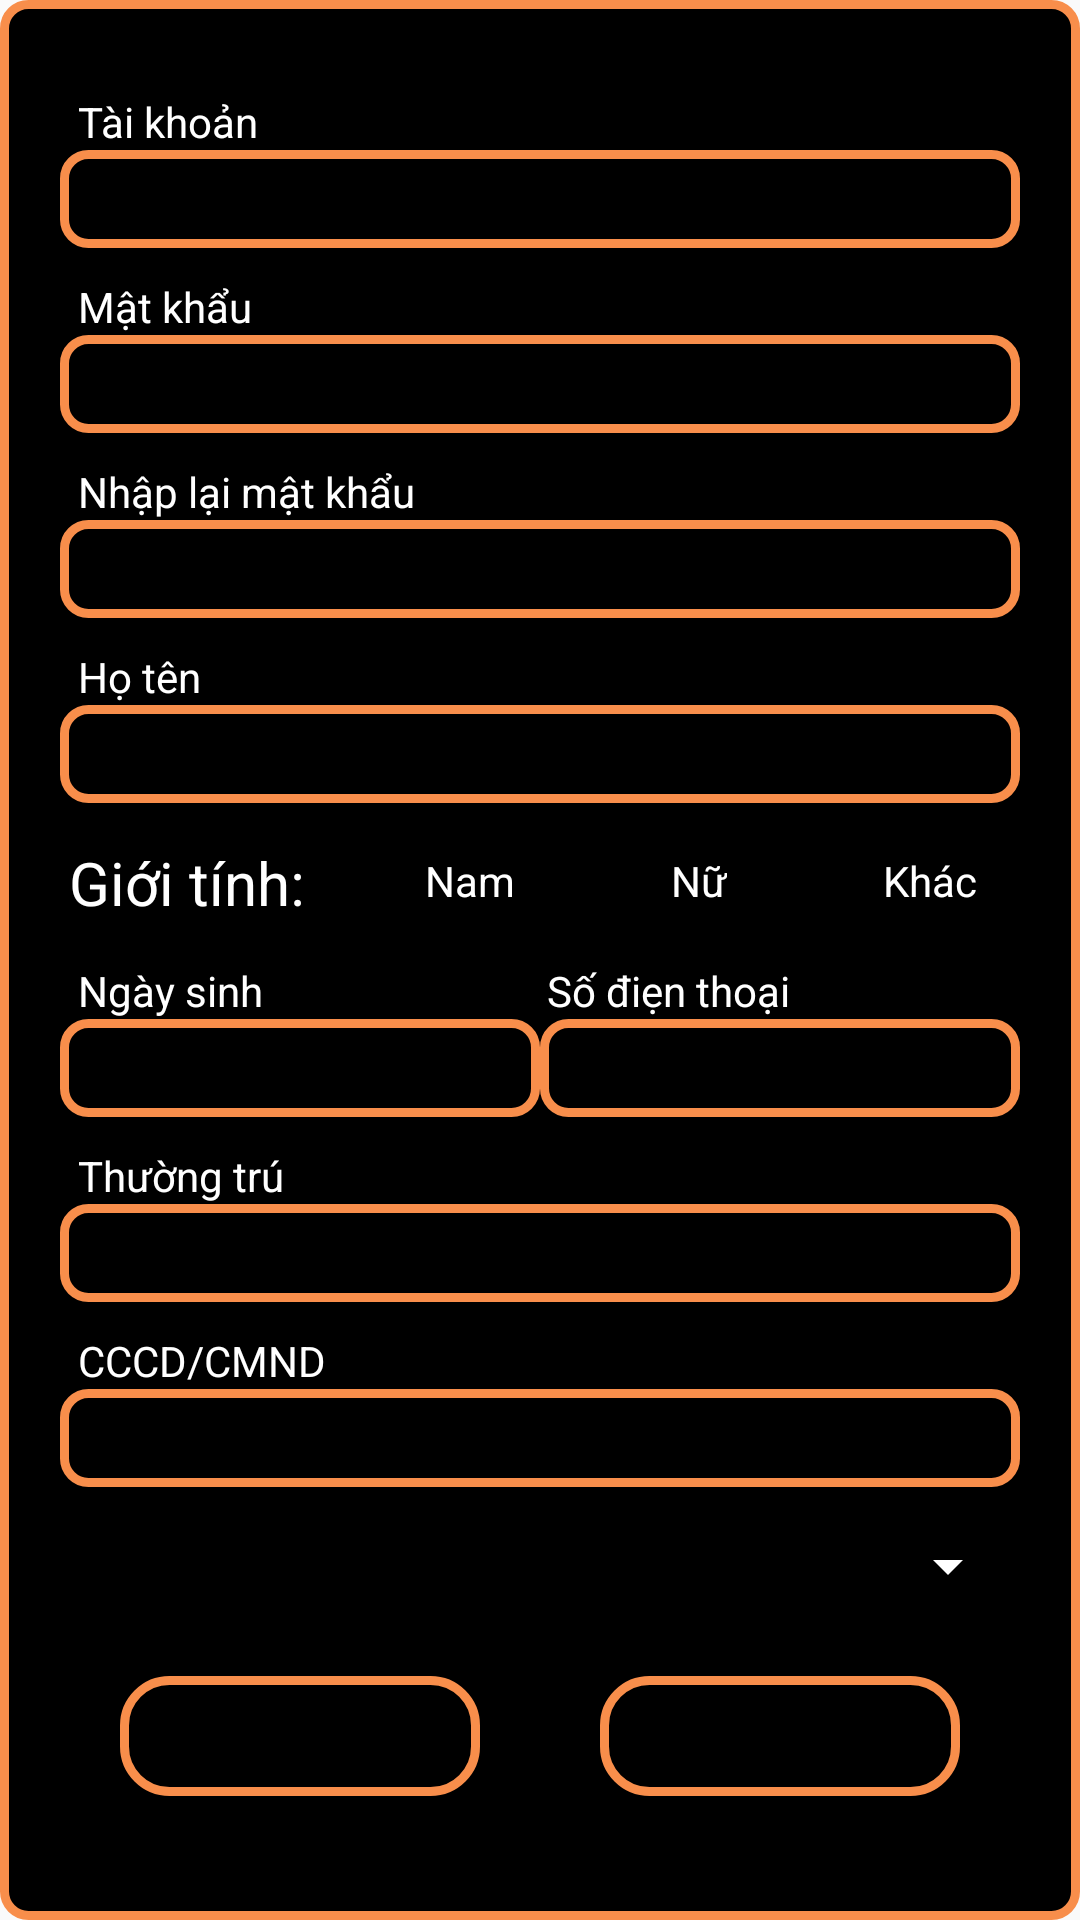

Android layout source for this screen:
<!-- AndroidManifest.xml: application theme Theme.BedSitMana -->
<!-- res/layout/dialog_nguoithue.xml -->
<?xml version="1.0" encoding="utf-8"?>
<LinearLayout xmlns:android="http://schemas.android.com/apk/res/android"
    xmlns:tools="http://schemas.android.com/tools"
    android:layout_width="370dp"
    android:layout_height="match_parent"
    android:background="@drawable/khungedt"
    android:gravity="center_vertical"
    android:orientation="vertical"
    android:padding="20dp">

    <TextView
        android:id="@+id/txt1"
        android:layout_width="wrap_content"
        android:layout_height="wrap_content"
        android:paddingLeft="6dp"
        android:paddingTop="10dp"
        android:text="Tài khoản"
        android:textColor="@color/white" />

    <EditText
        android:id="@+id/edtUser"
        android:layout_width="match_parent"
        android:layout_height="wrap_content"
        android:background="@drawable/khungedt"
        android:padding="5dp"
        android:textColor="@color/white"
        android:textColorHint="#9F9B9B"
        android:textSize="17dp" />

    <TextView
        android:id="@+id/txt2"
        android:layout_width="wrap_content"
        android:layout_height="wrap_content"
        android:paddingLeft="6dp"
        android:paddingTop="10dp"
        android:text="Mật khẩu"
        android:textColor="@color/white" />

    <EditText
        android:id="@+id/edtPass"
        android:layout_width="match_parent"
        android:layout_height="wrap_content"
        android:background="@drawable/khungedt"
        android:padding="5dp"
        android:textColor="@color/white"
        android:textColorHint="#9F9B9B"
        android:textSize="17dp" />

    <TextView
        android:id="@+id/txt3"
        android:layout_width="wrap_content"
        android:layout_height="wrap_content"
        android:paddingLeft="6dp"
        android:paddingTop="10dp"
        android:text="Nhập lại mật khẩu"
        android:textColor="@color/white" />

    <EditText
        android:id="@+id/edtNhapLaiPass"
        android:layout_width="match_parent"
        android:layout_height="wrap_content"
        android:background="@drawable/khungedt"
        android:padding="5dp"
        android:textColor="@color/white"
        android:textColorHint="#9F9B9B"
        android:textSize="17dp" />

    <TextView
        android:layout_width="wrap_content"
        android:layout_height="wrap_content"
        android:paddingLeft="6dp"
        android:paddingTop="10dp"
        android:text="Họ tên"
        android:textColor="@color/white" />

    <EditText
        android:id="@+id/edtHoTen"
        android:layout_width="match_parent"
        android:layout_height="wrap_content"
        android:background="@drawable/khungedt"
        android:padding="5dp"
        android:textColor="@color/white"
        android:textColorHint="#9F9B9B"
        android:textSize="17dp" />

    <RadioGroup
        android:id="@+id/radio_group"
        android:layout_width="match_parent"
        android:layout_height="wrap_content"
        android:layout_marginTop="10dp"
        android:orientation="horizontal">

        <TextView
            android:layout_width="wrap_content"
            android:layout_height="wrap_content"
            android:layout_margin="3dp"
            android:text="Giới tính: "
            android:textColor="@color/white"
            android:textSize="20dp" />

        <RadioButton
            android:id="@+id/rdoNam"
            android:layout_width="wrap_content"
            android:layout_height="wrap_content"
            android:buttonTint="@color/orange"
            android:text="Nam"
            android:textColor="@color/white" />

        <RadioButton
            android:id="@+id/rdoNu"
            android:layout_width="wrap_content"
            android:layout_height="wrap_content"
            android:layout_marginLeft="20dp"
            android:buttonTint="@color/orange"
            android:text="Nữ"
            android:textColor="@color/white" />

        <RadioButton
            android:id="@+id/rdoKhac"
            android:layout_width="wrap_content"
            android:layout_height="wrap_content"
            android:layout_marginLeft="20dp"
            android:buttonTint="@color/orange"
            android:text="Khác"
            android:textColor="@color/white" />

    </RadioGroup>

    <LinearLayout
        android:layout_width="match_parent"
        android:layout_height="wrap_content"
        android:orientation="horizontal">

        <TextView
            android:layout_width="wrap_content"
            android:layout_height="wrap_content"
            android:layout_weight="1"
            android:paddingLeft="6dp"
            android:paddingTop="10dp"
            android:text="Ngày sinh"
            android:textColor="@color/white" />

        <TextView
            android:layout_width="wrap_content"
            android:layout_height="wrap_content"
            android:layout_weight="1"
            android:paddingLeft="18dp"
            android:paddingTop="10dp"
            android:text="Số điẹn thoại"
            android:textColor="@color/white" />
    </LinearLayout>

    <LinearLayout
        android:layout_width="match_parent"
        android:layout_height="wrap_content"
        android:orientation="horizontal">

        <EditText
            android:id="@+id/edtNamSinh"
            android:layout_width="match_parent"
            android:layout_height="wrap_content"
            android:layout_weight="1"
            android:background="@drawable/khungedt"
            android:padding="5dp"
            android:textColor="@color/white"
            android:inputType="none"
            android:focusable="false"
            android:cursorVisible="false"
            android:clickable="false"
            android:textColorHint="#9F9B9B"
            android:textSize="17dp" />

        <EditText
            android:id="@+id/edtSDT"
            android:layout_width="match_parent"
            android:layout_height="wrap_content"
            android:layout_weight="1"
            android:background="@drawable/khungedt"
            android:padding="5dp"
            android:textColor="@color/white"
            android:textColorHint="#9F9B9B"
            android:textSize="17dp" />
    </LinearLayout>

    <TextView
        android:layout_width="wrap_content"
        android:layout_height="wrap_content"
        android:paddingLeft="6dp"
        android:paddingTop="10dp"
        android:text="Thường trú"
        android:textColor="@color/white" />

    <EditText
        android:id="@+id/edtThuongTru"
        android:layout_width="match_parent"
        android:layout_height="wrap_content"
        android:background="@drawable/khungedt"
        android:padding="5dp"
        android:textColor="@color/white"
        android:textColorHint="#9F9B9B"
        android:textSize="17dp" />

    <TextView
        android:layout_width="wrap_content"
        android:layout_height="wrap_content"
        android:paddingLeft="6dp"
        android:paddingTop="10dp"
        android:text="CCCD/CMND"
        android:textColor="@color/white" />

    <EditText
        android:id="@+id/edtCCCD"
        android:layout_width="match_parent"
        android:layout_height="wrap_content"
        android:background="@drawable/khungedt"
        android:padding="5dp"
        android:textColor="@color/white"
        android:textColorHint="#9F9B9B"
        android:textSize="17dp" />


    <Spinner
        android:id="@+id/spnPhong"
        android:layout_width="match_parent"
        android:layout_height="33dp"
        android:layout_marginTop="10dp"
        android:backgroundTint="@color/orange"
        android:popupBackground="@color/black"
        android:textSize="17dp" />

    <LinearLayout
        android:layout_width="match_parent"
        android:layout_height="wrap_content"
        android:gravity="center"
        android:orientation="horizontal">

        <Button
            android:id="@+id/btnXacNhan"
            android:layout_width="120dp"
            android:layout_height="40dp"
            android:layout_margin="20dp"
            android:background="@drawable/khung_login"
            android:text="Xác nhận"
            android:textColor="@color/orange" />

        <Button
            android:id="@+id/btnHuy"
            android:layout_width="120dp"
            android:layout_height="40dp"
            android:layout_margin="20dp"
            android:background="@drawable/khung_login"
            android:text="Hủy"
            android:textColor="@color/orange" />
    </LinearLayout>

</LinearLayout>
<!-- resources referenced by this layout -->
<resources>
  <!-- drawable khung_login (drawable) -->
  <?xml version="1.0" encoding="utf-8"?>
  <shape xmlns:android="http://schemas.android.com/apk/res/android">
      <corners android:radius="15dp" />
      <stroke
          android:width="3dp"
          android:color="#F88E4B" />
      <solid android:color="@color/black"/>
  </shape>
  <!-- drawable khungedt (drawable) -->
  <?xml version="1.0" encoding="utf-8"?>
  <shape xmlns:android="http://schemas.android.com/apk/res/android">
      <corners android:radius="8dp" />
      <stroke
          android:width="3dp"
          android:color="#F88E4B" />
      <solid android:color="@color/black"/>
  </shape>
  <style name="Theme.BedSitMana" parent="Base.Theme.BedSitMana" />
  <style name="Base.Theme.BedSitMana" parent="Theme.AppCompat.DayNight.NoActionBar">
          
          
          <item name="android:statusBarColor">@color/black</item>
          <item name="android:itemBackground">@color/orange</item>
      </style>
  <!-- not gathered from this repository: default colours our renderer supplied (Android Studio template values) -->
  <color name="black">#FF000000</color>
  <color name="white">#FFFFFFFF</color>
</resources>
